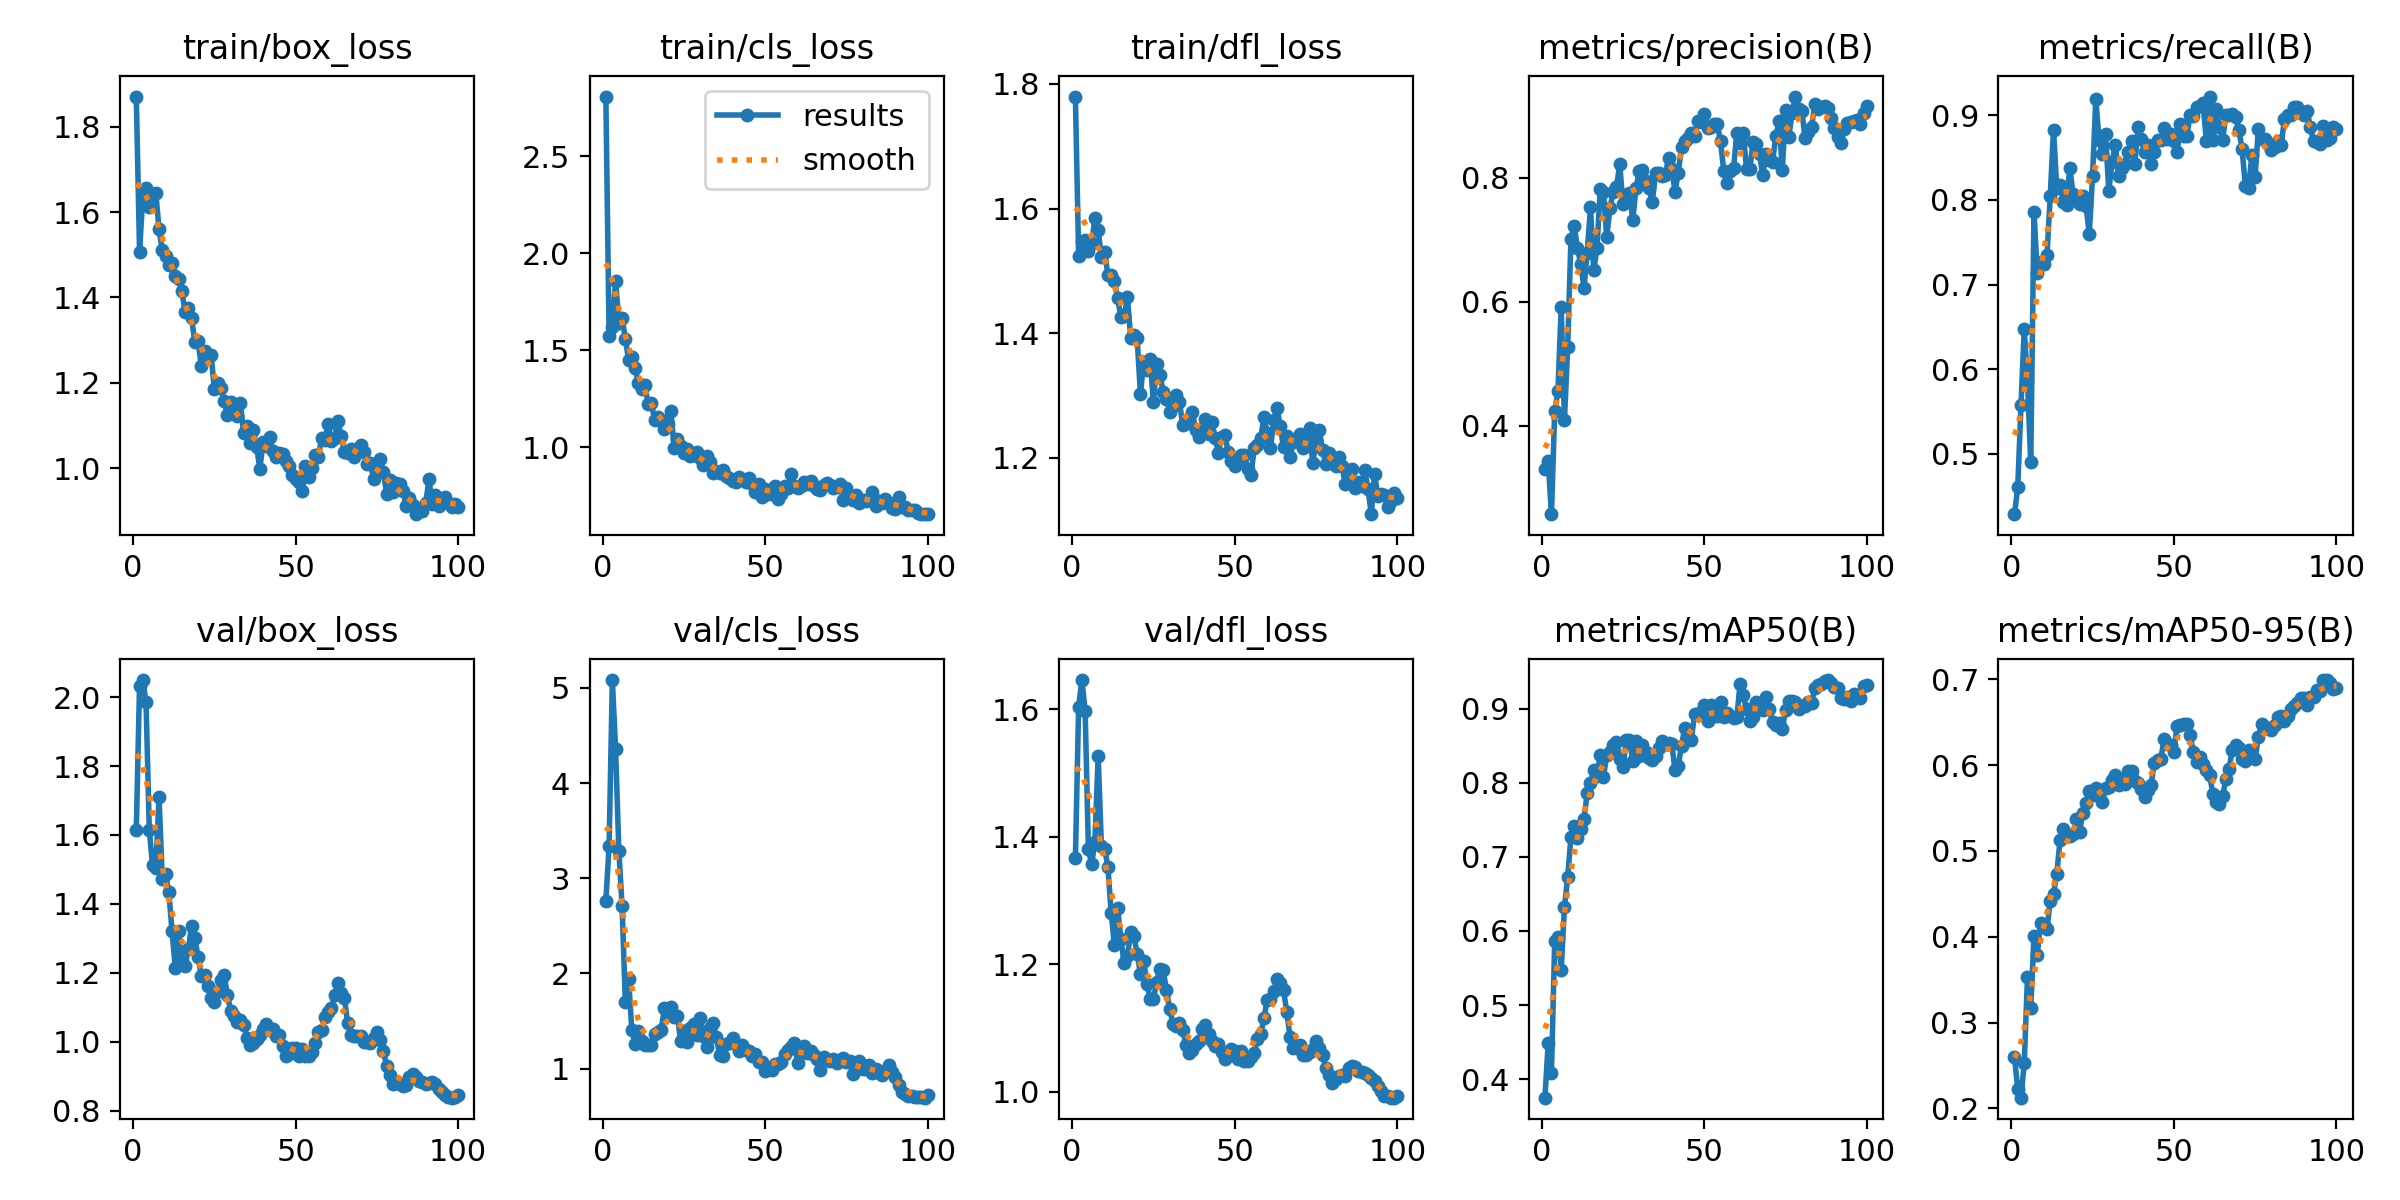

The data file committed next to this chart (first rows):
epoch, train/box_loss, train/cls_loss, train/dfl_loss, metrics/precision(B), metrics/recall(B), metrics/mAP50(B), metrics/mAP50-95(B), val/box_loss, val/cls_loss, val/dfl_loss, lr/pg0, lr/pg1, lr/pg2
1, 1.871, 2.808, 1.78, 0.3305, 0.4286, 0.3751, 0.2601, 1.613, 2.76, 1.366, 0.0003645, 0.0003645, 0.0003645
2, 1.508, 1.573, 1.523, 0.3434, 0.4602, 0.4486, 0.2224, 2.033, 3.339, 1.604, 0.0007275, 0.0007275, 0.0007275
3, 1.636, 1.621, 1.546, 0.2576, 0.5574, 0.4084, 0.2125, 2.05, 5.083, 1.645, 0.001083, 0.001083, 0.001083
4, 1.655, 1.857, 1.549, 0.4239, 0.6475, 0.5869, 0.253, 1.985, 4.357, 1.597, 0.001078, 0.001078, 0.001078
5, 1.611, 1.642, 1.532, 0.4559, 0.5857, 0.5923, 0.3532, 1.613, 3.289, 1.38, 0.001078, 0.001078, 0.001078
6, 1.643, 1.667, 1.544, 0.5917, 0.4904, 0.5477, 0.3165, 1.512, 2.705, 1.357, 0.001067, 0.001067, 0.001067
7, 1.645, 1.559, 1.585, 0.4095, 0.7857, 0.6318, 0.4007, 1.503, 1.703, 1.392, 0.001056, 0.001056, 0.001056
8, 1.56, 1.45, 1.566, 0.5278, 0.7133, 0.6728, 0.3783, 1.71, 1.937, 1.526, 0.001045, 0.001045, 0.001045
9, 1.51, 1.464, 1.522, 0.7019, 0.7265, 0.7273, 0.416, 1.471, 1.404, 1.385, 0.001034, 0.001034, 0.001034
10, 1.496, 1.409, 1.53, 0.7226, 0.7238, 0.7413, 0.4139, 1.486, 1.261, 1.381, 0.001023, 0.001023, 0.001023
11, 1.476, 1.33, 1.493, 0.687, 0.7348, 0.7257, 0.4094, 1.435, 1.395, 1.353, 0.001012, 0.001012, 0.001012
12, 1.482, 1.302, 1.493, 0.6611, 0.8051, 0.7372, 0.4422, 1.32, 1.29, 1.28, 0.001001, 0.001001, 0.001001
13, 1.45, 1.322, 1.484, 0.623, 0.8832, 0.751, 0.4498, 1.213, 1.245, 1.23, 0.00099, 0.00099, 0.00099
14, 1.444, 1.223, 1.456, 0.6793, 0.8136, 0.7859, 0.4733, 1.321, 1.243, 1.288, 0.000979, 0.000979, 0.000979
15, 1.416, 1.229, 1.425, 0.7523, 0.8171, 0.7994, 0.5123, 1.23, 1.252, 1.239, 0.000968, 0.000968, 0.000968
16, 1.366, 1.137, 1.428, 0.6507, 0.7972, 0.8168, 0.5258, 1.22, 1.364, 1.202, 0.000957, 0.000957, 0.000957
17, 1.376, 1.156, 1.458, 0.686, 0.7945, 0.8092, 0.5181, 1.27, 1.386, 1.213, 0.000946, 0.000946, 0.000946
18, 1.351, 1.138, 1.393, 0.7811, 0.8381, 0.8377, 0.5171, 1.335, 1.403, 1.251, 0.000935, 0.000935, 0.000935
19, 1.295, 1.092, 1.397, 0.7773, 0.8072, 0.8078, 0.5193, 1.301, 1.637, 1.244, 0.000924, 0.000924, 0.000924
20, 1.298, 1.12, 1.391, 0.7044, 0.8028, 0.837, 0.5371, 1.245, 1.594, 1.216, 0.000913, 0.000913, 0.000913
21, 1.239, 1.187, 1.302, 0.7515, 0.7947, 0.8409, 0.5225, 1.191, 1.647, 1.185, 0.000902, 0.000902, 0.000902
22, 1.275, 0.9962, 1.354, 0.777, 0.8041, 0.8503, 0.5439, 1.193, 1.546, 1.206, 0.000891, 0.000891, 0.000891
23, 1.265, 1.044, 1.341, 0.785, 0.7926, 0.8554, 0.5561, 1.16, 1.554, 1.169, 0.00088, 0.00088, 0.00088
24, 1.266, 1.007, 1.358, 0.8215, 0.7602, 0.8318, 0.57, 1.128, 1.293, 1.146, 0.000869, 0.000869, 0.000869
25, 1.186, 0.9711, 1.289, 0.7578, 0.8278, 0.8216, 0.5652, 1.116, 1.395, 1.145, 0.000858, 0.000858, 0.000858
26, 1.201, 0.992, 1.35, 0.7699, 0.919, 0.8577, 0.5737, 1.148, 1.278, 1.173, 0.000847, 0.000847, 0.000847
27, 1.189, 0.955, 1.333, 0.7757, 0.8714, 0.8572, 0.5689, 1.179, 1.424, 1.193, 0.000836, 0.000836, 0.000836
28, 1.157, 0.9611, 1.306, 0.7319, 0.8539, 0.8289, 0.5569, 1.193, 1.468, 1.19, 0.000825, 0.000825, 0.000825
29, 1.125, 0.9766, 1.294, 0.7828, 0.8775, 0.8563, 0.5728, 1.137, 1.354, 1.16, 0.000814, 0.000814, 0.000814
30, 1.155, 0.9433, 1.273, 0.8106, 0.8111, 0.8355, 0.5744, 1.09, 1.533, 1.13, 0.000803, 0.000803, 0.000803
31, 1.147, 0.9101, 1.283, 0.8121, 0.8443, 0.8509, 0.5829, 1.074, 1.338, 1.107, 0.000792, 0.000792, 0.000792
32, 1.122, 0.9522, 1.301, 0.7951, 0.8655, 0.8419, 0.5883, 1.056, 1.223, 1.104, 0.000781, 0.000781, 0.000781
33, 1.153, 0.9211, 1.29, 0.7838, 0.8286, 0.8338, 0.5763, 1.064, 1.423, 1.108, 0.00077, 0.00077, 0.00077
34, 1.083, 0.867, 1.253, 0.761, 0.8381, 0.8309, 0.5829, 1.048, 1.475, 1.097, 0.000759, 0.000759, 0.000759
35, 1.098, 0.8772, 1.256, 0.807, 0.8429, 0.8357, 0.5781, 1.012, 1.33, 1.073, 0.000748, 0.000748, 0.000748
36, 1.06, 0.865, 1.255, 0.8077, 0.8571, 0.8462, 0.5932, 0.9898, 1.142, 1.06, 0.000737, 0.000737, 0.000737
37, 1.09, 0.8818, 1.274, 0.8027, 0.8696, 0.8557, 0.593, 0.9951, 1.133, 1.065, 0.000726, 0.000726, 0.000726
38, 1.05, 0.8512, 1.244, 0.8045, 0.8429, 0.8518, 0.581, 1.007, 1.255, 1.076, 0.000715, 0.000715, 0.000715
39, 0.9985, 0.839, 1.234, 0.8323, 0.8857, 0.8536, 0.5788, 1.019, 1.268, 1.08, 0.000704, 0.000704, 0.000704
40, 1.062, 0.8253, 1.246, 0.8141, 0.8722, 0.8527, 0.5717, 1.038, 1.324, 1.099, 0.000693, 0.000693, 0.000693
41, 1.053, 0.8195, 1.262, 0.7776, 0.8571, 0.8169, 0.5625, 1.052, 1.26, 1.105, 0.000682, 0.000682, 0.000682
42, 1.073, 0.845, 1.239, 0.8085, 0.8646, 0.8228, 0.5714, 1.033, 1.181, 1.09, 0.000671, 0.000671, 0.000671
43, 1.04, 0.8369, 1.258, 0.849, 0.8429, 0.8501, 0.577, 1.037, 1.243, 1.079, 0.0006601, 0.0006601, 0.0006601
44, 1.027, 0.8211, 1.231, 0.86, 0.8571, 0.8738, 0.6022, 1.018, 1.198, 1.072, 0.000649, 0.000649, 0.000649
45, 1.036, 0.842, 1.208, 0.8643, 0.8714, 0.8596, 0.6055, 1.018, 1.185, 1.075, 0.0006381, 0.0006381, 0.0006381
46, 1.034, 0.8101, 1.234, 0.8729, 0.8714, 0.8574, 0.6073, 0.9861, 1.133, 1.062, 0.000627, 0.000627, 0.000627
47, 1.017, 0.7668, 1.236, 0.8674, 0.8852, 0.8922, 0.6302, 0.9572, 1.153, 1.051, 0.0006161, 0.0006161, 0.0006161
48, 1.005, 0.8099, 1.209, 0.8919, 0.8718, 0.8907, 0.6246, 0.9646, 1.065, 1.056, 0.000605, 0.000605, 0.000605
49, 0.984, 0.7447, 1.195, 0.8907, 0.8783, 0.8954, 0.6234, 0.9828, 1.073, 1.067, 0.0005941, 0.0005941, 0.0005941
50, 0.9754, 0.7863, 1.186, 0.9033, 0.8698, 0.905, 0.6148, 0.9821, 0.9754, 1.064, 0.000583, 0.000583, 0.000583
51, 0.9681, 0.7571, 1.193, 0.8804, 0.8562, 0.8838, 0.6451, 0.9594, 1.003, 1.052, 0.0005721, 0.0005721, 0.0005721
52, 0.9474, 0.7596, 1.204, 0.882, 0.8897, 0.9046, 0.6469, 0.9773, 0.9834, 1.064, 0.0005611, 0.0005611, 0.0005611
53, 1.006, 0.7994, 1.204, 0.886, 0.876, 0.8893, 0.6474, 0.9576, 1.046, 1.049, 0.0005501, 0.0005501, 0.0005501
54, 0.9789, 0.7322, 1.181, 0.886, 0.876, 0.8893, 0.6474, 0.9576, 1.046, 1.049, 0.0005391, 0.0005391, 0.0005391
55, 1, 0.76, 1.172, 0.8588, 0.9003, 0.9086, 0.6352, 0.9711, 1.07, 1.054, 0.0005281, 0.0005281, 0.0005281
56, 1.03, 0.802, 1.215, 0.8109, 0.8991, 0.8881, 0.6154, 0.9952, 1.153, 1.061, 0.0005171, 0.0005171, 0.0005171
57, 1.027, 0.7915, 1.22, 0.7921, 0.9095, 0.8937, 0.6042, 1.028, 1.195, 1.083, 0.0005061, 0.0005061, 0.0005061
58, 1.071, 0.8595, 1.232, 0.8102, 0.9106, 0.8895, 0.6097, 1.034, 1.228, 1.091, 0.0004951, 0.0004951, 0.0004951
59, 1.067, 0.7996, 1.265, 0.8152, 0.914, 0.8868, 0.6009, 1.071, 1.267, 1.115, 0.0004841, 0.0004841, 0.0004841
60, 1.103, 0.7905, 1.24, 0.8716, 0.8699, 0.888, 0.5946, 1.085, 1.064, 1.145, 0.0004731, 0.0004731, 0.0004731
... 40 more rows
